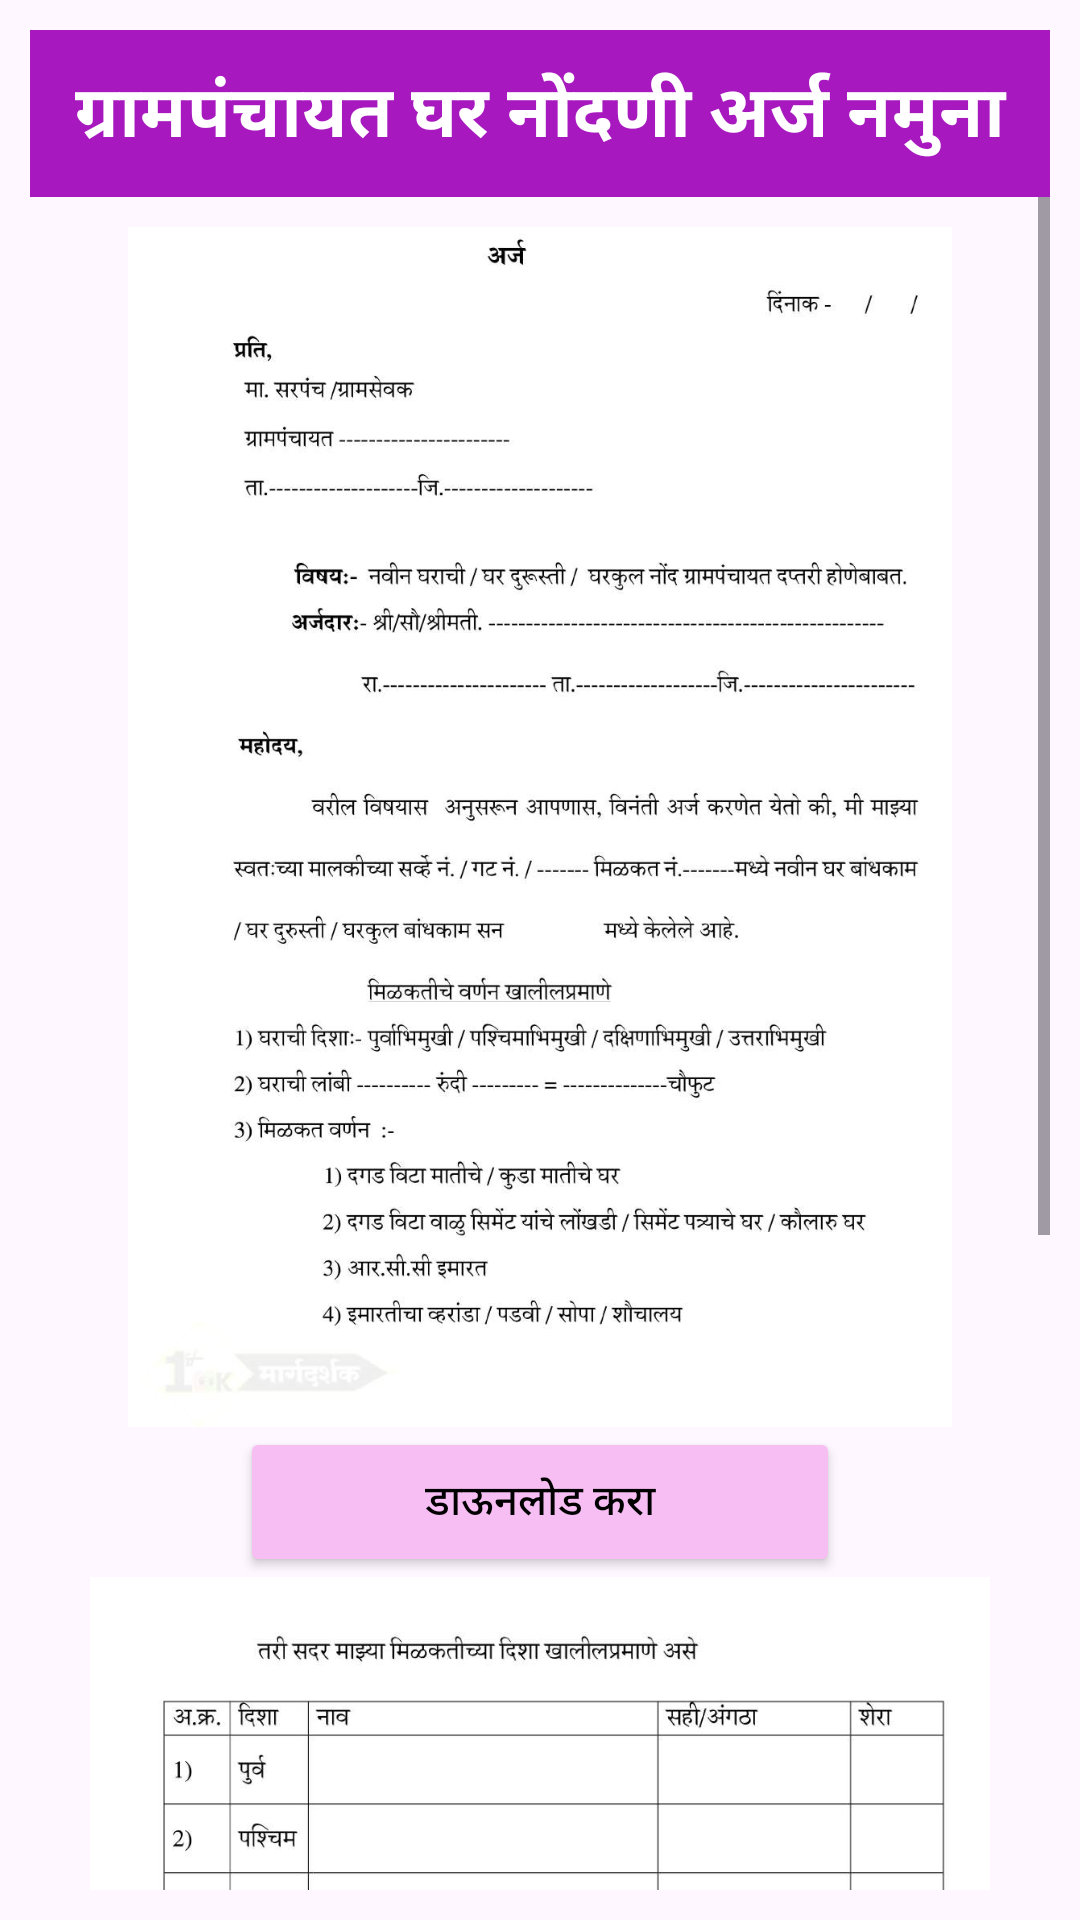

Produce the Android XML layout that renders to this screen, including the resource entries it uses.
<!-- AndroidManifest.xml: application theme Theme.Tax_Module -->
<!-- res/layout/activity_gharnond.xml -->
<?xml version="1.0" encoding="utf-8"?>
<LinearLayout xmlns:android="http://schemas.android.com/apk/res/android"
    xmlns:app="http://schemas.android.com/apk/res-auto"
    xmlns:tools="http://schemas.android.com/tools"
    android:layout_width="match_parent"
    android:layout_height="match_parent"
    android:padding="10sp"
    android:orientation="vertical"
    tools:context=".gharnond">

    <LinearLayout
        android:layout_width="match_parent"
        android:layout_height="wrap_content">
        <TextView
            android:layout_width="match_parent"
            android:layout_height="wrap_content"
            android:text="ग्रामपंचायत घर नोंदणी अर्ज नमुना"
            android:gravity="center"
            android:textSize="24sp"
            android:textStyle="bold"
            android:background="@color/purple"
            android:padding="10sp"
            android:textColor="@color/white"/>
    </LinearLayout>
    <ScrollView
        android:layout_width="match_parent"
        android:layout_height="wrap_content">
        <LinearLayout
            android:layout_width="match_parent"
            android:layout_height="wrap_content"
            android:orientation="vertical"
            android:gravity="center"
            android:padding="10sp">
            <ImageView
                android:layout_width="match_parent"
                android:layout_height="400sp"
                android:src="@drawable/ghar"
                android:id="@+id/gharnond1"
                android:contentDescription="gharnond arj"/>
            <Button
                android:layout_width="200sp"
                android:layout_height="50sp"
                android:text="डाऊनलोड करा"
                android:id="@+id/down1"
                android:backgroundTint="@color/light_purple"
                android:textColor="@color/black"
                android:gravity="center"/>
            <ImageView
                android:layout_width="match_parent"
                android:layout_height="400sp"
                android:src="@drawable/ghar2"
                android:id="@+id/gharnond2"
                android:contentDescription="gharnond arj2"/>
            <Button
                android:layout_width="200sp"
                android:layout_height="50sp"
                android:text="डाऊनलोड करा"
                android:id="@+id/down2"
                android:backgroundTint="@color/light_purple"
                android:textColor="@color/black"
                android:gravity="center"/>
        </LinearLayout>
    </ScrollView>
</LinearLayout>
<!-- resources referenced by this layout -->
<resources>
  <color name="black">#FF000000</color>
  <color name="light_purple">#F6BEF3</color>
  <color name="purple">#A718BF</color>
  <color name="white">#FFFFFFFF</color>
  <!-- drawable ghar: jpg bitmap (drawable, 256325 bytes) -->
  <!-- drawable ghar2: jpg bitmap (drawable, 201838 bytes) -->
  <style name="Theme.Tax_Module" parent="Base.Theme.Tax_Module" />
  <style name="Base.Theme.Tax_Module" parent="Theme.Material3.DayNight.NoActionBar">
          
          
      </style>
</resources>
